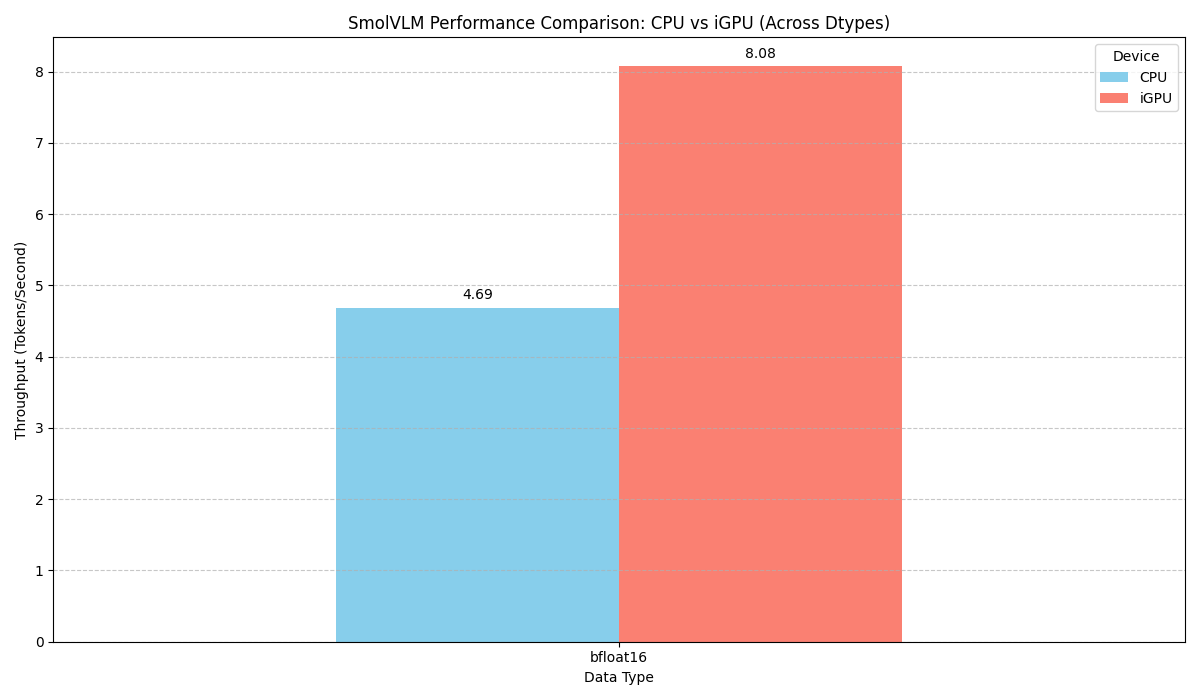

The data file committed next to this chart (first rows):
device, dtype, avg_latency_s, avg_tokens_per_sec
CPU, bfloat16, 106.7, 4.686
iGPU, bfloat16, 61.89, 8.079
